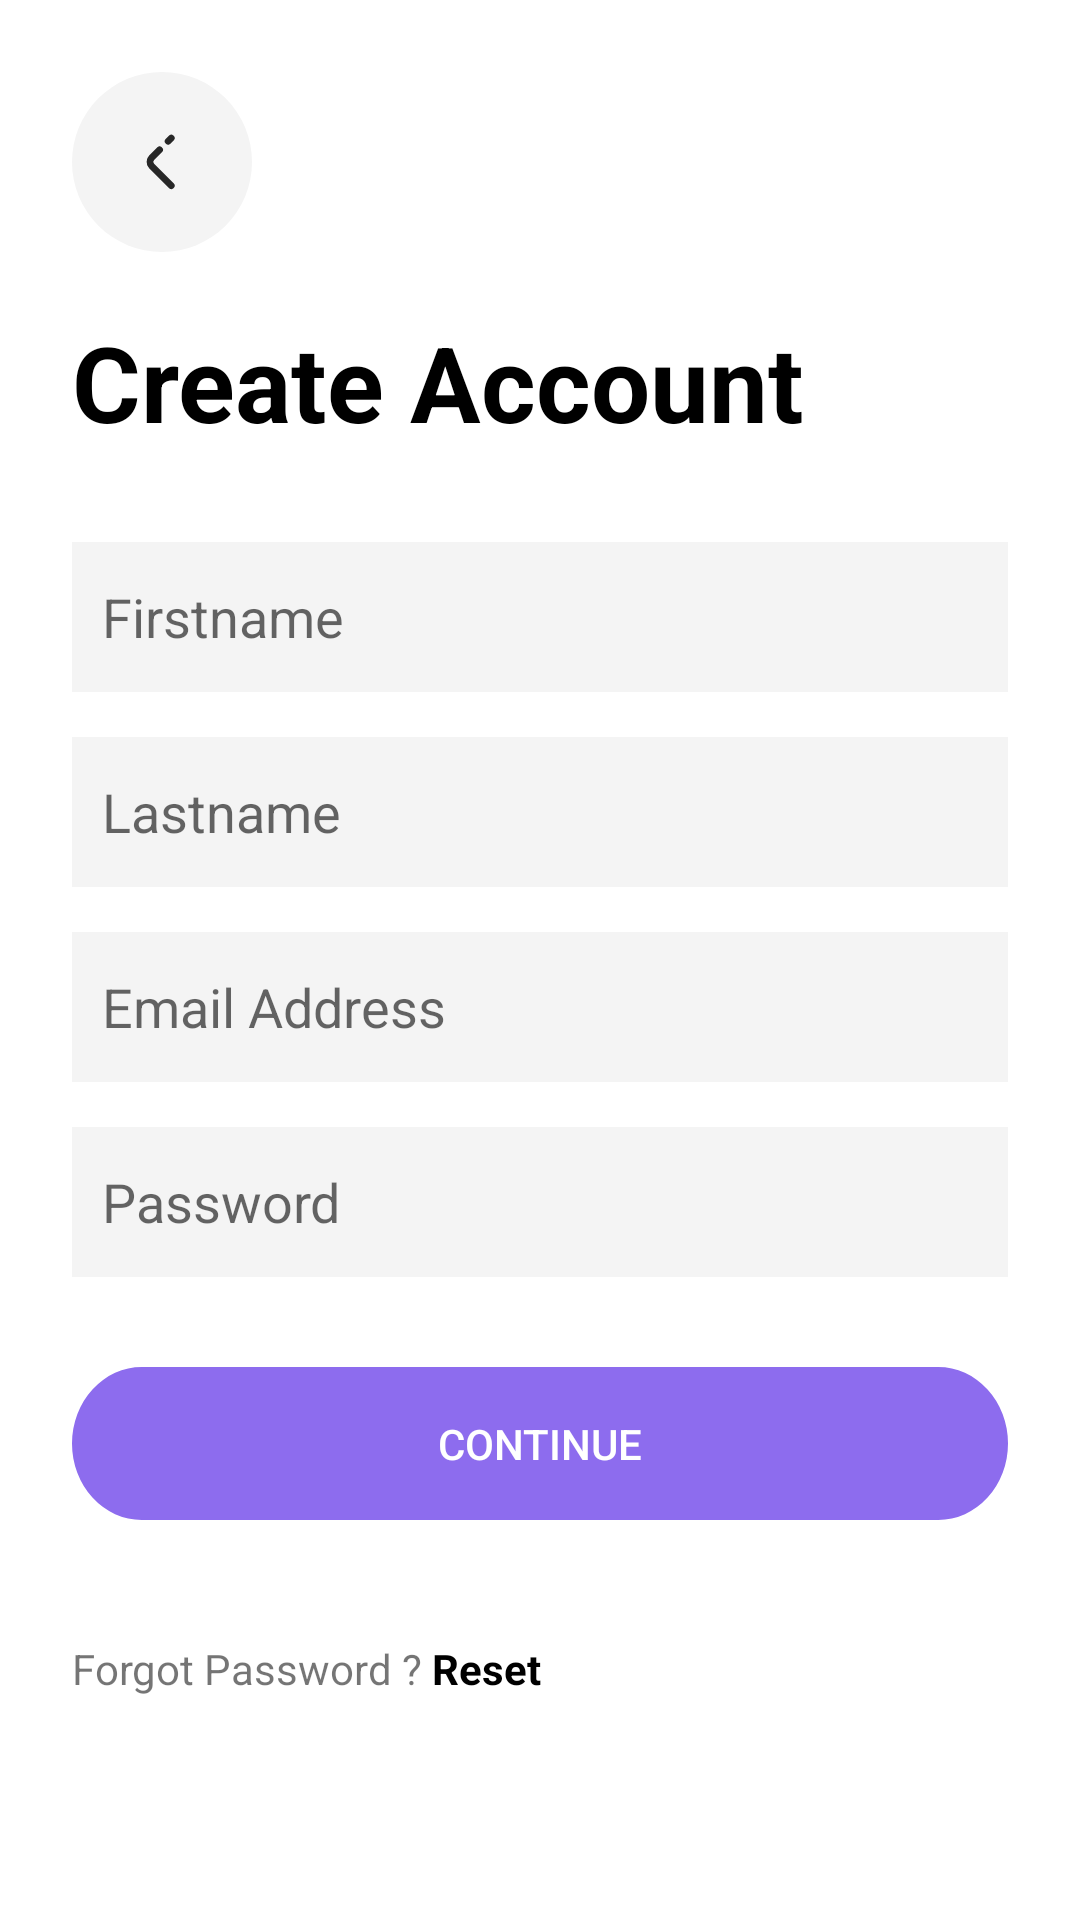

Write the Android layout XML for this screen, with the resource values it uses.
<!-- AndroidManifest.xml: application theme Theme.Clot -->
<!-- res/layout/fragment_sign_up.xml -->
<?xml version="1.0" encoding="utf-8"?>
<LinearLayout xmlns:android="http://schemas.android.com/apk/res/android"
    android:layout_width="match_parent"
    android:layout_height="match_parent"
    android:orientation="vertical"
    android:padding="24dp">

    <ImageButton
        android:id="@+id/btnSignIn"
        android:layout_width="60dp"
        android:layout_height="60dp"
        android:layout_marginBottom="20dp"
        android:background="@color/white"
        android:src="@drawable/arrow_back"/>

    
    <TextView
        android:layout_width="match_parent"
        android:layout_height="wrap_content"
        android:text="@string/create_account"
        android:textSize="35sp"
        android:textColor="@color/black"
        android:textStyle="bold"/>

    
    <EditText
        android:id="@+id/etFirstName"
        android:layout_width="match_parent"
        android:layout_height="50dp"
        android:padding="10dp"
        android:layout_marginTop="30dp"
        android:background="@color/gray"
        android:hint="@string/firstname"/>

    <EditText
        android:id="@+id/etLastName"
        android:layout_width="match_parent"
        android:layout_height="50dp"
        android:padding="10dp"
        android:layout_marginTop="15dp"
        android:background="@color/gray"
        android:hint="@string/lastname"/>

    <EditText
        android:id="@+id/etEmail"
        android:layout_width="match_parent"
        android:layout_height="50dp"
        android:padding="10dp"
        android:layout_marginTop="15dp"
        android:background="@color/gray"
        android:hint="@string/email_address"
        android:inputType="textEmailAddress"/>

    <EditText
        android:id="@+id/etPassword"
        android:layout_width="match_parent"
        android:layout_height="50dp"
        android:padding="10dp"
        android:layout_marginTop="15dp"
        android:background="@color/gray"
        android:hint="@string/password"
        android:inputType="textPassword"/>

    
    <Button
        android:id="@+id/btnContinue"
        android:layout_width="match_parent"
        android:layout_height="wrap_content"
        android:text="@string/contin"
        android:layout_marginTop="30dp"
        style="@style/PurpleButtonStyle"
        android:enabled="false"/>

    
    <TextView
        android:id="@+id/tvForgotPassword"
        android:layout_width="match_parent"
        android:layout_height="wrap_content"
        android:layout_marginTop="40dp"
        android:text="@string/forgot_password_reset"/>

</LinearLayout>
<!-- resources referenced by this layout -->
<resources>
  <color name="black">#FF000000</color>
  <color name="gray">#F4F4F4</color>
  <color name="white">#FFFFFFFF</color>
  <!-- drawable arrow_back (drawable) -->
  <vector xmlns:android="http://schemas.android.com/apk/res/android"
      android:width="60dp"
      android:height="60dp"
      android:viewportWidth="40"
      android:viewportHeight="40">
    <path
        android:pathData="M20,0L20,0A20,20 0,0 1,40 20L40,20A20,20 0,0 1,20 40L20,40A20,20 0,0 1,0 20L0,20A20,20 0,0 1,20 0z"
        android:fillColor="#F4F4F4"/>
    <path
        android:pathData="M19.46,17.293L17.713,19.04C17.2,19.553 17.2,20.393 17.713,20.907L22.06,25.253M22.06,14.693L21.367,15.387"
        android:strokeLineJoin="round"
        android:strokeWidth="1.5"
        android:fillColor="#00000000"
        android:strokeColor="#272727"
        android:strokeLineCap="round"/>
  </vector>
  <string name="contin">Continue</string>
  <string name="create_account">Create Account</string>
  <string name="email_address">Email Address</string>
  <string name="firstname">Firstname</string>
  <string name="forgot_password_reset">Forgot Password ? <b><font color="#FF000000">Reset</font></b></string>
  <string name="lastname">Lastname</string>
  <string name="password">Password</string>
  <style name="PurpleButtonStyle" parent="Widget.AppCompat.Button">
          <item name="android:background">@drawable/rounded_button</item>
          <item name="android:textColor">@color/white</item>
          <item name="android:insetTop">0dp</item>
          <item name="android:insetBottom">0dp</item>
          <item name="backgroundTint">@null</item>
      </style>
  <style name="Theme.Clot" parent="Theme.MaterialComponents.DayNight.NoActionBar">
          
          <item name="colorPrimary">@color/purple_app</item>
          <item name="colorPrimaryVariant">@color/purple_500</item>
          <item name="colorOnPrimary">@color/white</item>
          
          <item name="colorSecondary">@color/teal_200</item>
          <item name="colorSecondaryVariant">@color/teal_700</item>
          <item name="colorOnSecondary">@color/black</item>
          
          <item name="android:statusBarColor">?attr/colorPrimaryVariant</item>
          
      </style>
  <!-- drawable rounded_button (drawable) -->
  <vector xmlns:android="http://schemas.android.com/apk/res/android"
      android:width="342dp"
      android:height="51dp"
      android:viewportWidth="342"
      android:viewportHeight="51">
    <path
        android:pathData="M25.5,0L316.5,0A25.5,25.5 0,0 1,342 25.5L342,25.5A25.5,25.5 0,0 1,316.5 51L25.5,51A25.5,25.5 0,0 1,0 25.5L0,25.5A25.5,25.5 0,0 1,25.5 0z"
        android:fillColor="@color/purple_app"/>
  </vector>
  <color name="purple_app">#8D6CEE</color>
  <color name="purple_500">#8961FD</color>
  <color name="teal_200">#FF03DAC5</color>
  <color name="teal_700">#FF018786</color>
</resources>
